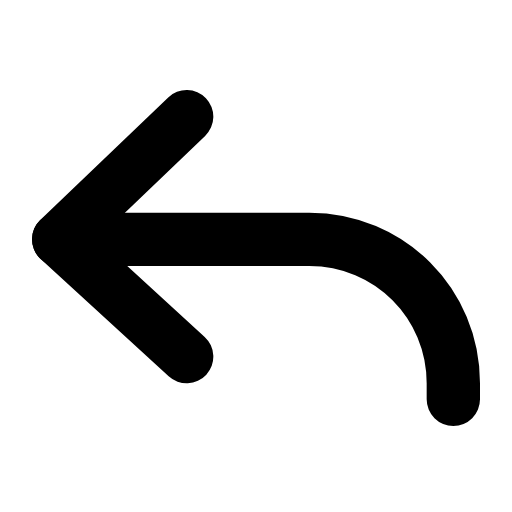
t = 0.00 s
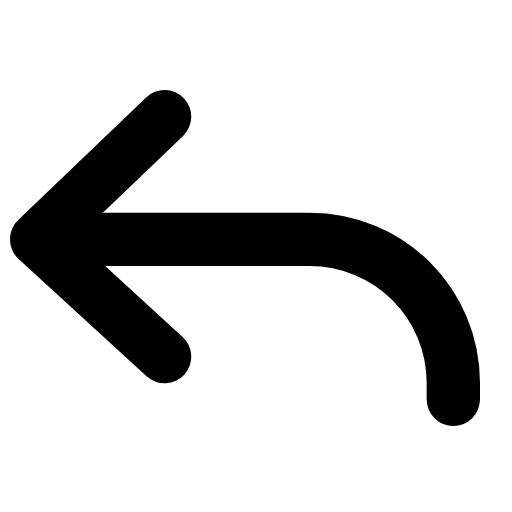
t = 0.27 s
t = 0.59 s: frame unchanged from t = 0.00 s, image omitted
t = 0.83 s: frame unchanged from t = 0.00 s, image omitted
t = 1.14 s: frame unchanged from t = 0.00 s, image omitted
t = 1.42 s: frame unchanged from t = 0.00 s, image omitted

The animated SVG that drew these frames (rendered in a browser with its animation timeline set to each time). Animation: 1 SMIL element (animateTransform=1); one cycle of 1.70 s, repeats indefinitely.

<svg xmlns="http://www.w3.org/2000/svg" width="24" height="24" viewBox="0 0 24 24" fill="none"><g transform="translate(-3 -6.783) scale(1.25)"><g><animateTransform attributeName="transform" type="translate" values="0 0;0 0;-1 0;0 0;0 0;0 0;0 0;-1 0;0 0;0 0;0 0" keyTimes="0;0.135;0.225;0.315;0.45;0.6;0.69;0.75;0.81;0.9;1" dur="1.7s" repeatCount="indefinite" calcMode="spline" keySplines="0.16 1 0.3 1;0.16 1 0.3 1;0.16 1 0.3 1;0.16 1 0.3 1;0.16 1 0.3 1;0.16 1 0.3 1;0.16 1 0.3 1;0.16 1 0.3 1;0.16 1 0.3 1;0.16 1 0.3 1"/><path stroke="currentColor" stroke-width="2" stroke-linecap="round" stroke-linejoin="round" fill="none" d="M9.4 9.8L4.6 14.4L9.4 18.8"></path></g><path stroke="currentColor" stroke-width="2" stroke-linecap="round" stroke-linejoin="round" fill="none" d="M4.6 14.4L14 14.4C17 14.4 19.4 16.8 19.4 19.8L19.4 20.4"></path></g></svg>
